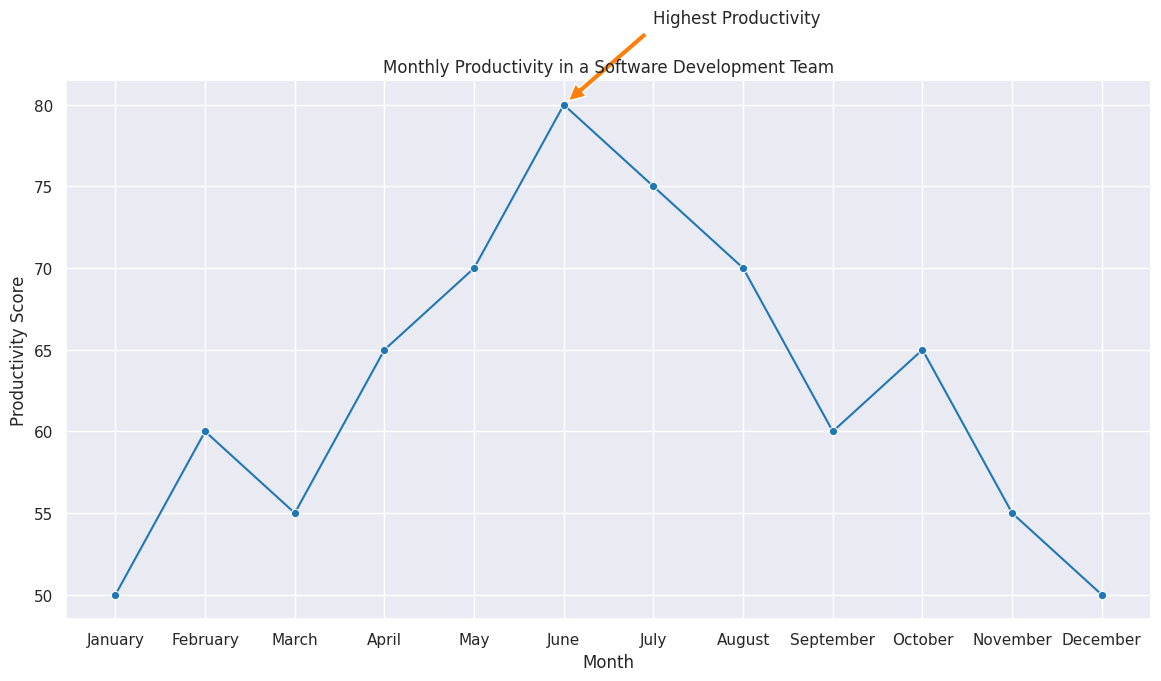

This chart was generated by the following Python code:

import seaborn as sns
import pandas as pd
import matplotlib.pyplot as plt

data = {
    "Month": ["January", "February", "March", "April", "May", "June", 
              "July", "August", "September", "October", "November", "December"],
    "Productivity": [50, 60, 55, 65, 70, 80, 75, 70, 60, 65, 55, 50]
}

df = pd.DataFrame(data)

# Set the aesthetics for the plot
sns.set(style="darkgrid")

# Create the line plot with color scheme and size
plt.figure(figsize=(14, 7))
line_plot = sns.lineplot(x="Month", y="Productivity", data=df, color="#1F77B4", marker="o")

# Change the headline and data type of the chart
line_plot.set_title('Monthly Productivity in a Software Development Team')
line_plot.set_xlabel('Month')
line_plot.set_ylabel('Productivity Score')

# Annotate a specific data point
plt.annotate('Highest Productivity', xy=('June', 80), xytext=('July', 85),
             arrowprops=dict(facecolor='#FF7F0E', shrink=0.05))

# Show the plot
plt.show()
